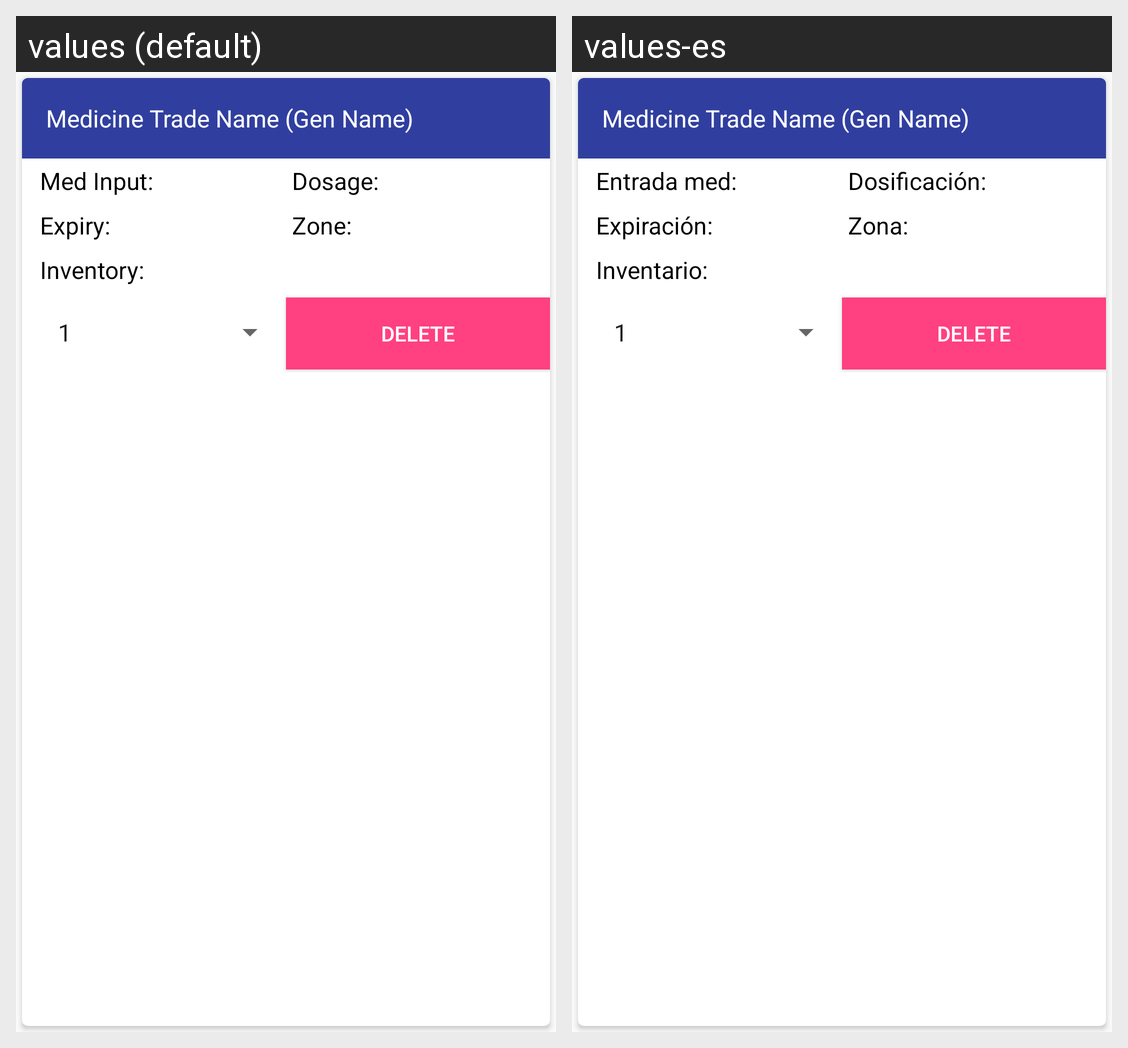

Translations of the strings shown on this Android screen, per locale in the grid:
Android screen res/layout/cart_layout.xml rendered under 2 locales, left to right: values (default), values-es. Device: Nexus 5 (rendered at 1080×1920; each locale shown at half size, 540×960, under a caption strip naming it); theme AppTheme.
Strings drawn on this screen, with the default value and each locale's value (text and hints the layout hard-codes, and strings that could not be matched under every locale, appear in the picture but are not listed):

med_input
  values: Med Input:
  values-es: Entrada med:

dosage
  values: Dosage:
  values-es: Dosificación:

expiry
  values: Expiry:
  values-es: Expiración:

available_at
  values: Zone:
  values-es: Zona:

inventory
  values: Inventory:
  values-es: Inventario:
